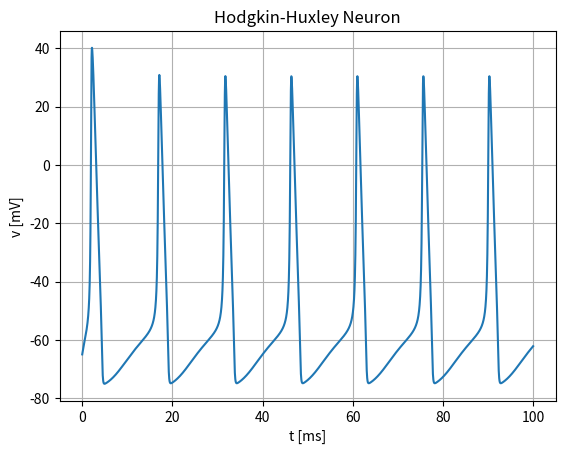
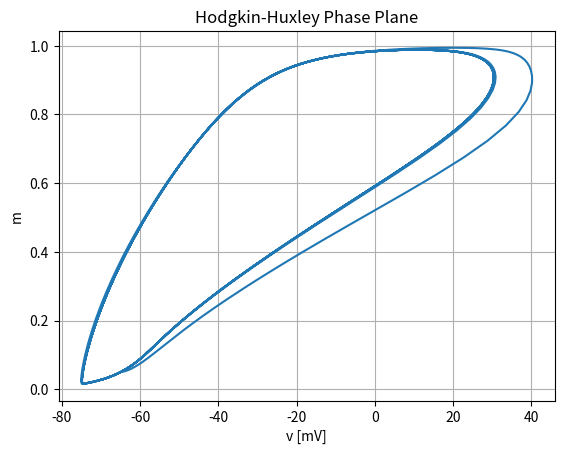

Write Python code to recreate these figures, in order.
import math
import numpy as np
import matplotlib.pyplot as plt


# -----------------------------
# Parameters
# -----------------------------

dt = 0.025       # time step [ms]
T = 100.0        # total simulation time [ms]

# Initial values
# v[0] = membrane voltage
# v[1] = m
# v[2] = h
# v[3] = n

v0 = np.array([-65.0, 0.05, 0.6, 0.32])


# -----------------------------
# Model parameters
# -----------------------------

cm = 1.0

gNa = 120.0
gK = 36.0
gL = 0.3

ena = 50.0
ek = -77.0
el = -54.387

Ibias = 10.0


# -----------------------------
# Ion channel functions
# -----------------------------

def alpha_m(v):
    return 0.1 * (v + 40.0) / (1.0 - math.exp(-(v + 40.0) / 10.0))


def beta_m(v):
    return 4.0 * math.exp(-(v + 65.0) / 18.0)


def alpha_h(v):
    return 0.07 * math.exp(-(v + 65.0) / 20.0)


def beta_h(v):
    return 1.0 / (1.0 + math.exp(-(v + 35.0) / 10.0))


def alpha_n(v):
    return 0.01 * (v + 55.0) / (1.0 - math.exp(-(v + 55.0) / 10.0))


def beta_n(v):
    return 0.125 * math.exp(-(v + 65.0) / 80.0)


# -----------------------------
# Ion currents
# -----------------------------

def I_Na(v):
    return gNa * v[1]**3 * v[2] * (v[0] - ena)


def I_K(v):
    return gK * v[3]**4 * (v[0] - ek)


def I_L(v):
    return gL * (v[0] - el)


# -----------------------------
# Differential equations
# -----------------------------

def dALLdt(v):

    dvdt = (Ibias - I_Na(v) - I_K(v) - I_L(v)) / cm

    dmdt = (
        alpha_m(v[0]) * (1.0 - v[1])
        - beta_m(v[0]) * v[1]
    )

    dhdt = (
        alpha_h(v[0]) * (1.0 - v[2])
        - beta_h(v[0]) * v[2]
    )

    dndt = (
        alpha_n(v[0]) * (1.0 - v[3])
        - beta_n(v[0]) * v[3]
    )

    return np.array([dvdt, dmdt, dhdt, dndt])


# -----------------------------
# Number of simulation steps
# -----------------------------

nt = int(T / dt + 0.5)


# -----------------------------
# Arrays to store results
# -----------------------------

t_values = np.zeros(nt + 1)

v_values = np.zeros(nt + 1)
m_values = np.zeros(nt + 1)
h_values = np.zeros(nt + 1)
n_values = np.zeros(nt + 1)


# Initial conditions

t_values[0] = 0.0

v_values[0] = v0[0]
m_values[0] = v0[1]
h_values[0] = v0[2]
n_values[0] = v0[3]


# -----------------------------
# RK4 METHOD
# -----------------------------

for i in range(nt):

    # Current state
    v = np.array([
        v_values[i],
        m_values[i],
        h_values[i],
        n_values[i]
    ])


    # k1
    k1 = dALLdt(v)


    # k2
    k2 = dALLdt(v + 0.5 * k1 * dt)


    # k3
    k3 = dALLdt(v + 0.5 * k2 * dt)


    # k4
    k4 = dALLdt(v + k3 * dt)


    # RK4 final update
    v_new = v + dt * (
        k1 + 2.0 * k2 + 2.0 * k3 + k4
    ) / 6.0


    # Store results
    t_values[i + 1] = t_values[i] + dt

    v_values[i + 1] = v_new[0]
    m_values[i + 1] = v_new[1]
    h_values[i + 1] = v_new[2]
    n_values[i + 1] = v_new[3]


# -----------------------------
# Print results
# -----------------------------

print("     t          v          m          h          n")

for i in range(nt + 1):
    print(
        f"{t_values[i]:8.2f} "
        f"{v_values[i]:8.5f} "
        f"{m_values[i]:8.5f} "
        f"{h_values[i]:8.5f} "
        f"{n_values[i]:8.5f}"
    )


# -----------------------------
# Voltage vs Time
# -----------------------------

plt.figure()

plt.plot(t_values, v_values)

plt.xlabel("t [ms]")
plt.ylabel("v [mV]")
plt.title("Hodgkin-Huxley Neuron")

plt.grid(True)

plt.show()


# -----------------------------
# Phase Plane
# -----------------------------

plt.figure()

plt.plot(v_values, m_values)

plt.xlabel("v [mV]")
plt.ylabel("m")

plt.title("Hodgkin-Huxley Phase Plane")

plt.grid(True)

plt.show()
